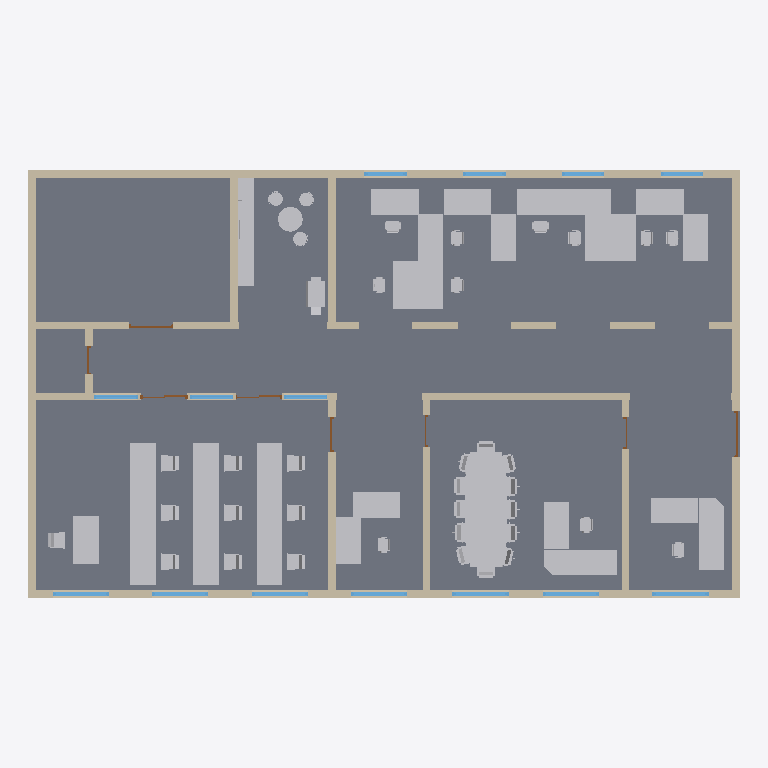
Plan cut of the same IFC building model at storey '4' (level 0.00 m, cut at 1.40 m), seen from above with north up, elements coloured by IFC class: 63 other elements (light grey), 27 walls (beige), 14 windows (light blue), 9 slabs (grey), 8 doors (brown). Cut surfaces are drawn darker.
Extent 22.5 m × 13.5 m × 4.6 m (x, y, z). Storeys (9): 0 at 0.00 m; 1 at 0.00 m; 2 at 0.00 m; 3 at 0.00 m; 4 at 0.00 m; 5 at 0.00 m; 6 at 0.00 m; 7 at 0.00 m; 8 at 0.00 m. Elements (151): 64 IfcBuildingElementProxy, 41 IfcWallStandardCase, 22 IfcWindow, 15 IfcDoor, 9 IfcSlab.

HEADER;
FILE_DESCRIPTION(('ViewDefinition [CoordinationView_V2.0, FMHandOverAddonView, ConceptDesignBIM_2010, QuantityTakeOffAddOnView, SpaceBoundary2ndLevelAddOnView]','ExchangeRequirement[Architecture]','Option [ExcludedObjects: , , , , , , , , , , , , , , , , , ,]'),'2;1');
FILE_NAME('BPI_st_02.ifc','2012-06-20T10:08:17',(''),(''),'Eurostep IFC Toolbox - 1.0','AutoCAD Architecture 2012 Build 6.7.49.0','');
FILE_SCHEMA(('IFC2X3'));
ENDSEC;
DATA;
#25=IFCPROJECT('0xQCK2qnz3Lem81$TSsiEG',#24,'02','','','BPI_st_02',$,(#5,#10),#19);
#30=IFCSITE('3IL1yWgf55QuTccQvccWzG',#24,'Site','','',#34,$,$,.ELEMENT.,$,$,$,$,$);
#36=IFCBUILDING('3DRg5cgab8qhjOQOn_5eEV',#24,'BPI_st_02','',$,#40,$,$,.ELEMENT.,0.0,0.0,$);
#89=IFCBUILDINGSTOREY('1LCNdA7TP2HOnYzXMv1sNs',#24,'0','stcs','',#93,$,$,.ELEMENT.,0.0);
#509=IFCBUILDINGSTOREY('0qfN8iOJ5DOQ61guwGYgA7',#24,'1','kitc','',#512,$,$,.ELEMENT.,0.0);
#6835=IFCBUILDINGSTOREY('2vHWwZaTzD7eKmH29bh7jB',#24,'2','soof','',#6838,$,$,.ELEMENT.,0.0);
#12659=IFCBUILDINGSTOREY('38Qt5Buzz6jfalXpZ8TjRc',#24,'3','kris','',#12662,$,$,.ELEMENT.,0.0);
#18616=IFCBUILDINGSTOREY('2TdVArnQvEBPOkY$WT8lPS',#24,'4','prof','',#18619,$,$,.ELEMENT.,0.0);
#30194=IFCBUILDINGSTOREY('3800KA7Tz4XusbHaK8kUh_',#24,'5','finz','',#30197,$,$,.ELEMENT.,0.0);
#35878=IFCBUILDINGSTOREY('2D78kKxuvCff6usBbPz2xU',#24,'6','semi','',#35881,$,$,.ELEMENT.,0.0);
#38884=IFCBUILDINGSTOREY('3Az8osALH9cBS_EVEd5Dg7',#24,'7','toil','',#38887,$,$,.ELEMENT.,0.0);
#39329=IFCBUILDINGSTOREY('1HjOPAC5nD_8ylBdx2mAx1',#24,'8','corr','',#39332,$,$,.ELEMENT.,0.0);
#7445=IFCSLAB('2G_tjpeeOI4003000004oP',#24,'SLAB | Standard(1)','','',#7450,#7468,$,$);
#41183=IFCSLAB('2G_tjpeeOI4009000004oP',#24,'SLAB | Standard(1)','','',#41188,#41206,$,$);
#37322=IFCSLAB('2G_tjpeeOI4007000004oP',#24,'SLAB | Standard(1)','','',#37327,#37345,$,$);
#468=IFCSLAB('2G_tjpeeOI4001000004oP',#24,'SLAB | Standard(1)','','',#473,#491,$,$);
#19607=IFCSLAB('2G_tjpeeOI4005000004oP',#24,'SLAB | Standard(1)','','',#19612,#19630,$,$);
#13424=IFCSLAB('2G_tjpeeOI4004000004oP',#24,'SLAB | Standard(1)','','',#13429,#13461,$,$);
#30963=IFCSLAB('2G_tjpeeOI4006000004oP',#24,'SLAB | Standard(1)','','',#30968,#30986,$,$);
#924=IFCSLAB('2G_tjpeeOI4002000004oP',#24,'SLAB | Standard(1)','','',#929,#947,$,$);
#24770=IFCBUILDINGELEMENTPROXY('2G_tjpeeOI4005000004p8',#24,'BUILDINGELEMENTPROXY(1)','','',#24775,#24791,$,$);
#39260=IFCSLAB('2G_tjpeeOI4008000004oP',#24,'SLAB | Standard(1)','','',#39265,#39283,$,$);
#6844=IFCWALLSTANDARDCASE('2G_tjpeeOI4003000004mc',#24,'WALL | Standard(1)','','',#6848,#6884,$);
#35887=IFCWALLSTANDARDCASE('2G_tjpeeOI4007000004me',#24,'WALL | Standard(1)','','',#35893,#35929,$);
#99=IFCWALLSTANDARDCASE('2G_tjpeeOI4001000004mc',#24,'WALL | Standard(1)','','',#103,#141,$);
#36223=IFCWALLSTANDARDCASE('2G_tjpeeOI4007000004mf',#24,'WALL | Standard(2)','','',#36228,#36261,$);
#19149=IFCWALLSTANDARDCASE('2G_tjpeeOI4005000004mp',#24,'WALL | Standard(3)','','',#19152,#19185,$);
#7311=IFCWALLSTANDARDCASE('2G_tjpeeOI4003000004mm',#24,'WALL | Standard(4)','','',#7314,#7347,$);
#30455=IFCWALLSTANDARDCASE('2G_tjpeeOI4006000004mj',#24,'WALL | Standard(2)','','',#30460,#30493,$);
#7796=IFCBUILDINGELEMENTPROXY('2G_tjpeeOI4003000004oQ',#24,'BUILDINGELEMENTPROXY(1)','','',#7801,#7817,$,$);
#37689=IFCBUILDINGELEMENTPROXY('2G_tjpeeOI4007000004oo',#24,'BUILDINGELEMENTPROXY(5)','','',#37692,#37705,$,$);
#37740=IFCBUILDINGELEMENTPROXY('2G_tjpeeOI4007000004or',#24,'BUILDINGELEMENTPROXY(8)','','',#37743,#37756,$,$);
#37774=IFCBUILDINGELEMENTPROXY('2G_tjpeeOI4007000004ot',#24,'BUILDINGELEMENTPROXY(10)','','',#37779,#37792,$,$);
#7982=IFCBUILDINGELEMENTPROXY('2G_tjpeeOI4003000004oa',#24,'BUILDINGELEMENTPROXY(11)','','',#7987,#8000,$,$);
#7891=IFCBUILDINGELEMENTPROXY('2G_tjpeeOI4003000004oV',#24,'BUILDINGELEMENTPROXY(6)','','',#7896,#7909,$,$);
#7872=IFCBUILDINGELEMENTPROXY('2G_tjpeeOI4003000004oU',#24,'BUILDINGELEMENTPROXY(5)','','',#7877,#7890,$,$);
#7927=IFCBUILDINGELEMENTPROXY('2G_tjpeeOI4003000004oX',#24,'BUILDINGELEMENTPROXY(8)','','',#7932,#7945,$,$);
#37672=IFCBUILDINGELEMENTPROXY('2G_tjpeeOI4007000004on',#24,'BUILDINGELEMENTPROXY(4)','','',#37675,#37688,$,$);
#37723=IFCBUILDINGELEMENTPROXY('2G_tjpeeOI4007000004oq',#24,'BUILDINGELEMENTPROXY(7)','','',#37726,#37739,$,$);
#37706=IFCBUILDINGELEMENTPROXY('2G_tjpeeOI4007000004op',#24,'BUILDINGELEMENTPROXY(6)','','',#37709,#37722,$,$);
#37757=IFCBUILDINGELEMENTPROXY('2G_tjpeeOI4007000004os',#24,'BUILDINGELEMENTPROXY(9)','','',#37760,#37773,$,$);
#31314=IFCBUILDINGELEMENTPROXY('2G_tjpeeOI4006000004p2',#24,'BUILDINGELEMENTPROXY(1)','','',#31319,#31335,$,$);
#153=IFCWALLSTANDARDCASE('2G_tjpeeOI4001000004mf',#24,'WALL | Standard(2)','','',#158,#191,$);
#7221=IFCWALLSTANDARDCASE('2G_tjpeeOI4003000004md',#24,'WALL | Standard(2)','','',#7226,#7259,$);
#12668=IFCWALLSTANDARDCASE('2G_tjpeeOI4004000004md',#24,'WALL | Standard(1)','','',#12674,#12710,$);
#423=IFCWALLSTANDARDCASE('2G_tjpeeOI4001000004mh',#24,'WALL | Standard(4)','','',#428,#461,$);
#879=IFCWALLSTANDARDCASE('2G_tjpeeOI4002000004ml',#24,'WALL | Standard(4)','','',#884,#917,$);
#7853=IFCBUILDINGELEMENTPROXY('2G_tjpeeOI4003000004oT',#24,'BUILDINGELEMENTPROXY(4)','','',#7858,#7871,$,$);
#7836=IFCBUILDINGELEMENTPROXY('2G_tjpeeOI4003000004oS',#24,'BUILDINGELEMENTPROXY(3)','','',#7839,#7852,$,$);
#29883=IFCBUILDINGELEMENTPROXY('2G_tjpeeOI4005000004pB',#24,'BUILDINGELEMENTPROXY(4)','','',#29888,#29901,$,$);
#37638=IFCBUILDINGELEMENTPROXY('2G_tjpeeOI4007000004ol',#24,'BUILDINGELEMENTPROXY(2)','','',#37641,#37654,$,$);
#7946=IFCBUILDINGELEMENTPROXY('2G_tjpeeOI4003000004oY',#24,'BUILDINGELEMENTPROXY(9)','','',#7951,#7964,$,$);
#13812=IFCBUILDINGELEMENTPROXY('2G_tjpeeOI4004000004p6',#24,'BUILDINGELEMENTPROXY(2)','','',#13817,#13830,$,$);
#7910=IFCBUILDINGELEMENTPROXY('2G_tjpeeOI4003000004oW',#24,'BUILDINGELEMENTPROXY(7)','','',#7913,#7926,$,$);
#7965=IFCBUILDINGELEMENTPROXY('2G_tjpeeOI4003000004oZ',#24,'BUILDINGELEMENTPROXY(10)','','',#7968,#7981,$,$);
#8001=IFCBUILDINGELEMENTPROXY('2G_tjpeeOI4003000004ob',#24,'BUILDINGELEMENTPROXY(12)','','',#8006,#8019,$,$);
#13789=IFCBUILDINGELEMENTPROXY('2G_tjpeeOI4004000004p5',#24,'BUILDINGELEMENTPROXY(1)','','',#13794,#13810,$,$);
#25107=IFCBUILDINGELEMENTPROXY('2G_tjpeeOI4005000004p9',#24,'BUILDINGELEMENTPROXY(2)','','',#25110,#25123,$,$);
#37617=IFCBUILDINGELEMENTPROXY('2G_tjpeeOI4007000004ok',#24,'BUILDINGELEMENTPROXY(1)','','',#37620,#37636,$,$);
#37655=IFCBUILDINGELEMENTPROXY('2G_tjpeeOI4007000004om',#24,'BUILDINGELEMENTPROXY(3)','','',#37658,#37671,$,$);
#7819=IFCBUILDINGELEMENTPROXY('2G_tjpeeOI4003000004oR',#24,'BUILDINGELEMENTPROXY(2)','','',#7822,#7835,$,$);
#31337=IFCBUILDINGELEMENTPROXY('2G_tjpeeOI4006000004p3',#24,'BUILDINGELEMENTPROXY(2)','','',#31340,#31353,$,$);
#13145=IFCWALLSTANDARDCASE('2G_tjpeeOI4004000004mq',#24,'WALL | Standard(3)','','',#13150,#13183,$);
#18922=IFCWALLSTANDARDCASE('2G_tjpeeOI4005000004mo',#24,'WALL | Standard(2)','','',#18927,#18960,$);
#18625=IFCWALLSTANDARDCASE('2G_tjpeeOI4005000004me',#24,'WALL | Standard(1)','','',#18631,#18667,$);
#198=IFCWALLSTANDARDCASE('2G_tjpeeOI4001000004mg',#24,'WALL | Standard(3)','','',#201,#234,$);
#36268=IFCWALLSTANDARDCASE('2G_tjpeeOI4007000004mi',#24,'WALL | Standard(3)','','',#36271,#36304,$);
#518=IFCWALLSTANDARDCASE('2G_tjpeeOI4002000004mc',#24,'WALL | Standard(1)','','',#522,#558,$);
#12902=IFCWALLSTANDARDCASE('2G_tjpeeOI4004000004me',#24,'WALL | Standard(2)','','',#12907,#12940,$);
#6505=IFCBUILDINGELEMENTPROXY('2G_tjpeeOI4002000004pL',#24,'BUILDINGELEMENTPROXY(8)','','',#6510,#6526,$,$);
#30154=IFCBUILDINGELEMENTPROXY('2G_tjpeeOI4005000004pC',#24,'BUILDINGELEMENTPROXY(5)','','',#30159,#30172,$,$);
#18580=IFCBUILDINGELEMENTPROXY('2G_tjpeeOI4004000004pD',#24,'BUILDINGELEMENTPROXY(4)','','',#18585,#18598,$,$);
#38893=IFCWALLSTANDARDCASE('2G_tjpeeOI4008000004mf',#24,'WALL | Standard(1)','','',#38899,#38935,$);
#39338=IFCWALLSTANDARDCASE('2G_tjpeeOI4009000004md',#24,'WALL | Standard(1)','','',#39344,#39380,$);
#30203=IFCWALLSTANDARDCASE('2G_tjpeeOI4006000004me',#24,'WALL | Standard(1)','','',#30209,#30245,$);
#4045=IFCBUILDINGELEMENTPROXY('2G_tjpeeOI4002000004pH',#24,'BUILDINGELEMENTPROXY(4)','','',#4048,#4064,$,$);
#1944=IFCBUILDINGELEMENTPROXY('2G_tjpeeOI4002000004pE',#24,'BUILDINGELEMENTPROXY(1)','','',#1947,#1963,$,$);
#3280=IFCBUILDINGELEMENTPROXY('2G_tjpeeOI4002000004pF',#24,'BUILDINGELEMENTPROXY(2)','','',#3283,#3299,$,$);
#39033=IFCWALLSTANDARDCASE('2G_tjpeeOI4008000004ms',#24,'WALL | Standard(4)','','',#39038,#39071,$);
#38704=IFCBUILDINGELEMENTPROXY('2G_tjpeeOI4007000004ow',#24,'BUILDINGELEMENTPROXY(13)','','',#38709,#38722,$,$);
#38723=IFCBUILDINGELEMENTPROXY('2G_tjpeeOI4007000004ox',#24,'BUILDINGELEMENTPROXY(14)','','',#38728,#38741,$,$);
#38761=IFCBUILDINGELEMENTPROXY('2G_tjpeeOI4007000004oz',#24,'BUILDINGELEMENTPROXY(16)','','',#38766,#38779,$,$);
#38780=IFCBUILDINGELEMENTPROXY('2G_tjpeeOI4007000004o_',#24,'BUILDINGELEMENTPROXY(17)','','',#38785,#38798,$,$);
#38818=IFCBUILDINGELEMENTPROXY('2G_tjpeeOI4007000004p0',#24,'BUILDINGELEMENTPROXY(19)','','',#38823,#38836,$,$);
#38799=IFCBUILDINGELEMENTPROXY('2G_tjpeeOI4007000004o$',#24,'BUILDINGELEMENTPROXY(18)','','',#38804,#38817,$,$);
#38837=IFCBUILDINGELEMENTPROXY('2G_tjpeeOI4007000004p1',#24,'BUILDINGELEMENTPROXY(20)','','',#38842,#38855,$,$);
#38685=IFCBUILDINGELEMENTPROXY('2G_tjpeeOI4007000004ov',#24,'BUILDINGELEMENTPROXY(12)','','',#38690,#38703,$,$);
#38742=IFCBUILDINGELEMENTPROXY('2G_tjpeeOI4007000004oy',#24,'BUILDINGELEMENTPROXY(15)','','',#38747,#38760,$,$);
#38667=IFCBUILDINGELEMENTPROXY('2G_tjpeeOI4007000004ou',#24,'BUILDINGELEMENTPROXY(11)','','',#38670,#38683,$,$);
#6757=IFCBUILDINGELEMENTPROXY('2G_tjpeeOI4002000004pM',#24,'BUILDINGELEMENTPROXY(9)','','',#6760,#6773,$,$);
#6809=IFCBUILDINGELEMENTPROXY('2G_tjpeeOI4002000004pP',#24,'BUILDINGELEMENTPROXY(12)','','',#6812,#6825,$,$);
#6775=IFCBUILDINGELEMENTPROXY('2G_tjpeeOI4002000004pN',#24,'BUILDINGELEMENTPROXY(10)','','',#6778,#6791,$,$);
#6792=IFCBUILDINGELEMENTPROXY('2G_tjpeeOI4002000004pO',#24,'BUILDINGELEMENTPROXY(11)','','',#6795,#6808,$,$);
#12964=IFCWINDOW('2G_tjpeeOI4004000004nF',#24,'WINDOW | Standard(1)','','',#12969,#13125,$,2400.0,1780.0);
#18696=IFCWINDOW('2G_tjpeeOI4005000004n7',#24,'WINDOW | Standard(1)','','',#18701,#18857,$,2400.0,1780.0);
#18894=IFCWINDOW('2G_tjpeeOI4005000004nB',#24,'WINDOW | Standard(2)','','',#18899,#18912,$,2400.0,1780.0);
#30274=IFCWINDOW('2G_tjpeeOI4006000004n3',#24,'WINDOW | Standard(1)','','',#30279,#30435,$,2400.0,1780.0);
#35958=IFCWINDOW('2G_tjpeeOI4007000004mt',#24,'WINDOW | Standard(1)','','',#35961,#36117,$,2400.0,1780.0);
#36154=IFCWINDOW('2G_tjpeeOI4007000004mx',#24,'WINDOW | Standard(2)','','',#36157,#36170,$,2400.0,1780.0);
#36197=IFCWINDOW('2G_tjpeeOI4007000004m$',#24,'WINDOW | Standard(3)','','',#36200,#36213,$,2400.0,1780.0);
#29605=IFCBUILDINGELEMENTPROXY('2G_tjpeeOI4005000004pA',#24,'BUILDINGELEMENTPROXY(3)','','',#29610,#29623,$,$);
#12520=IFCBUILDINGELEMENTPROXY('2G_tjpeeOI4003000004od',#24,'BUILDINGELEMENTPROXY(14)','','',#12525,#12538,$,$);
#12539=IFCBUILDINGELEMENTPROXY('2G_tjpeeOI4003000004oe',#24,'BUILDINGELEMENTPROXY(15)','','',#12542,#12555,$,$);
#12575=IFCBUILDINGELEMENTPROXY('2G_tjpeeOI4003000004og',#24,'BUILDINGELEMENTPROXY(17)','','',#12580,#12593,$,$);
#12556=IFCBUILDINGELEMENTPROXY('2G_tjpeeOI4003000004of',#24,'BUILDINGELEMENTPROXY(16)','','',#12561,#12574,$,$);
#12500=IFCBUILDINGELEMENTPROXY('2G_tjpeeOI4003000004oc',#24,'BUILDINGELEMENTPROXY(13)','','',#12505,#12518,$,$);
#12630=IFCBUILDINGELEMENTPROXY('2G_tjpeeOI4003000004oj',#24,'BUILDINGELEMENTPROXY(20)','','',#12633,#12646,$,$);
#12611=IFCBUILDINGELEMENTPROXY('2G_tjpeeOI4003000004oi',#24,'BUILDINGELEMENTPROXY(19)','','',#12616,#12629,$,$);
#12594=IFCBUILDINGELEMENTPROXY('2G_tjpeeOI4003000004oh',#24,'BUILDINGELEMENTPROXY(18)','','',#12597,#12610,$,$);
#18311=IFCBUILDINGELEMENTPROXY('2G_tjpeeOI4004000004p7',#24,'BUILDINGELEMENTPROXY(3)','','',#18314,#18327,$,$);
#6913=IFCWINDOW('2G_tjpeeOI4003000004nJ',#24,'WINDOW | Standard(1)','','',#6916,#7072,$,2400.0,1340.0);
#7109=IFCWINDOW('2G_tjpeeOI4003000004nN',#24,'WINDOW | Standard(2)','','',#7112,#7125,$,2400.0,1340.0);
#36694=IFCWINDOW('2G_tjpeeOI4007000004oD',#24,'WINDOW | Standard(6)','','',#36697,#36710,$,2100.0,1370.0);
#36737=IFCWINDOW('2G_tjpeeOI4007000004oH',#24,'WINDOW | Standard(7)','','',#36740,#36753,$,2100.0,1370.0);
#35834=IFCBUILDINGELEMENTPROXY('2G_tjpeeOI4006000004p4',#24,'BUILDINGELEMENTPROXY(3)','','',#35839,#35852,$,$);
#7152=IFCWINDOW('2G_tjpeeOI4003000004nR',#24,'WINDOW | Standard(3)','','',#7155,#7168,$,2400.0,1340.0);
#7195=IFCWINDOW('2G_tjpeeOI4003000004nV',#24,'WINDOW | Standard(4)','','',#7198,#7211,$,2400.0,1340.0);
#6097=IFCBUILDINGELEMENTPROXY('2G_tjpeeOI4002000004pI',#24,'BUILDINGELEMENTPROXY(5)','','',#6102,#6115,$,$);
#6136=IFCBUILDINGELEMENTPROXY('2G_tjpeeOI4002000004pK',#24,'BUILDINGELEMENTPROXY(7)','','',#6141,#6154,$,$);
#6117=IFCBUILDINGELEMENTPROXY('2G_tjpeeOI4002000004pJ',#24,'BUILDINGELEMENTPROXY(6)','','',#6122,#6135,$,$);
#36651=IFCWINDOW('2G_tjpeeOI4007000004o9',#24,'WINDOW | Standard(5)','','',#36654,#36667,$,2100.0,1370.0);
#12739=IFCDOOR('2G_tjpeeOI4004000004nn',#24,'DOOR | Standard(1)','','',#12742,#12886,$,2050.0,1450.0);
#258=IFCDOOR('2G_tjpeeOI4001000004nd',#24,'DOOR | Standard(1)','','',#263,#407,$,2550.0,1400.0);
#30517=IFCDOOR('2G_tjpeeOI4006000004nh',#24,'DOOR | Standard(1)','','',#30522,#30666,$,2050.0,1100.0);
#13356=IFCWALLSTANDARDCASE('2G_tjpeeOI4004000004mr',#24,'WALL | Standard(4)','','',#13359,#13392,$);
#36780=IFCDOOR('2G_tjpeeOI4007000004oL',#24,'DOOR | Sliding - Double - Full Lite(1)','','',#36783,#37015,$,2250.0,1470.0);
#37077=IFCDOOR('2G_tjpeeOI4007000004oN',#24,'DOOR | Sliding - Double - Full Lite(2)','','',#37080,#37093,$,2250.0,1470.0);
#39095=IFCDOOR('2G_tjpeeOI4008000004nf',#24,'DOOR | Standard(1)','','',#39100,#39244,$,2050.0,900.0);
#13335=IFCDOOR('2G_tjpeeOI4004000004nl',#24,'DOOR | Standard(2)','','',#13338,#13351,$,2050.0,1000.0);
#811=IFCWALLSTANDARDCASE('2G_tjpeeOI4002000004mk',#24,'WALL | Standard(3)','','',#814,#847,$);
#30682=IFCWALLSTANDARDCASE('2G_tjpeeOI4006000004mn',#24,'WALL | Standard(3)','','',#30685,#30718,$);
#39617=IFCWALLSTANDARDCASE('2G_tjpeeOI4009000004mi',#24,'WALL | Standard(3)','','',#39620,#39653,$);
#18984=IFCDOOR('2G_tjpeeOI4005000004nj',#24,'DOOR | Standard(1)','','',#18989,#19133,$,2050.0,1000.0);
ENDSEC;